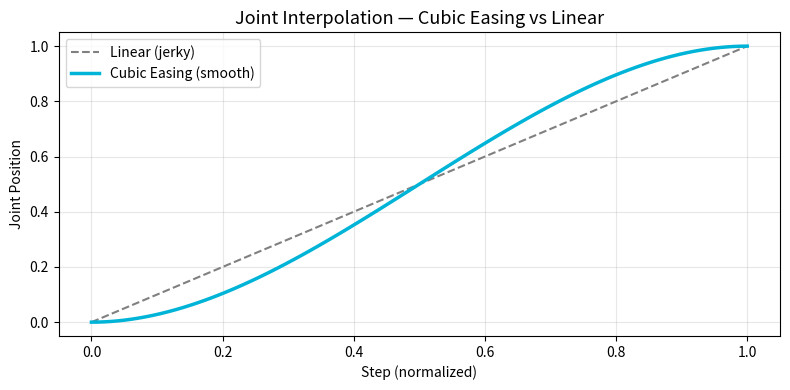

Source code (Python):
import matplotlib.pyplot as plt
import numpy as np

steps = 100
t = np.linspace(0, 1, steps)
linear = t
smooth = 3*t**2 - 2*t**3  # your cubic easing formula

plt.figure(figsize=(8, 4))
plt.plot(t, linear, '--', color='gray', label='Linear (jerky)')
plt.plot(t, smooth, color='#00B4D8', linewidth=2.5, label='Cubic Easing (smooth)')
plt.title('Joint Interpolation — Cubic Easing vs Linear', fontsize=13)
plt.xlabel('Step (normalized)')
plt.ylabel('Joint Position')
plt.legend()
plt.grid(True, alpha=0.3)
plt.tight_layout()
plt.savefig('cubic_easing.png', dpi=150)
plt.show()
